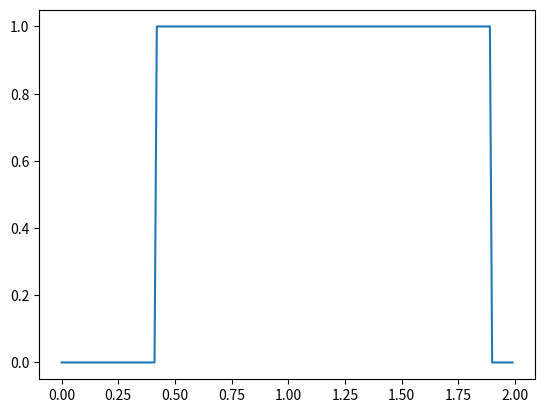

Python code for this plot:
import numpy
import csv
import matplotlib.pyplot as plt

#Functions
def GeometricMean(LineList, Spot):
    values = [x[Spot] for x in LineList]
    GeoMean=1
    for i in range(len(LineList)):
        GeoMean=GeoMean*values[i]
    return(GeoMean**(1/len(LineList)))

def PerformanceScores(a, b, c, d):
    # The number of rows in each matrix will always be three, so I am hard coding it in
    PS=[0]*3
    for x in range(3):
        PS[x]=[a[x]/sum(d), b[x]/sum(c), c[x]/sum(b), d[x]/sum(a)]
    return(PS)

#Weight all of the performance score values
#Add all of the values in the individual locations together
#Return the utility function for safety, ability to fluctuate, and profitability
def WeightPS(r_ij, weight_i):
    weightedPS=[0]*len(r_ij)
    for i in range(len(r_ij)):
        weightedPS[i]=[a*b for a,b in zip(r_ij[i],weight_i[i])]
    Desal=weightedPS[0]
    HProd=weightedPS[1]
    SynFuel=weightedPS[2]
    return(Desal, HProd, SynFuel)




#CONSTANTS AND INPUT
#1 corresponds to equally important
#2-3 correspond to weakly more important
#4-5 corresponds to strongly more important
#6-7 correspond to very strongly more important
#8-9 correspond to absolutely more important

Equal = (1.0,1.0,1.0,1.0)
EqI = (1/2,3/4,5/4,3/2)
InvEqI=(2/3,4/5,4/3,2)
Weak = (1,2,2,3)
InvWeak=(1/3,1/2,1/2,1)
Strong = (2,3,3,4)
InvStrong=(1/4,1/3,1/3,1/2)
Very = (5,6,6,7)
InvVery=(1/7,1/6,1/6,1/5)
Abs=(7,7.5,8.5,9)
InvAbs=(1/9,1/8.5,1/7.5,1/7)

SafetyLine1=[Equal, Equal, Equal, Equal, Equal, Weak,Strong, EqI, Strong, Very, Strong, Strong, EqI, Strong, Strong]
SafetyLine2=[InvWeak, InvStrong, InvEqI, InvStrong, InvVery, Equal, Equal, Equal, Equal, Equal, EqI, EqI,EqI, EqI, InvWeak]
SafetyLine3=[InvStrong, InvStrong, InvEqI, InvStrong, InvStrong, InvEqI, InvEqI, InvEqI, InvEqI, Weak, Equal, Equal, Equal, Equal, Equal]

FluctuateLine1 = [Equal, Equal, Equal, Equal, Equal, EqI, EqI, EqI, Abs, Very, Strong, Abs, EqI, Strong, Strong]
FluctuateLine2= [InvEqI, InvEqI, InvEqI, InvAbs, InvVery, Equal, Equal, Equal, Equal, Equal, Abs, Abs, EqI, InvWeak, EqI]
FluctuateLine3= [InvStrong, InvAbs, InvEqI, InvStrong, InvStrong, InvAbs, InvAbs, InvEqI, Weak, Equal, Equal, Equal, Equal, Equal]

ProfitabilityLine1 = [Equal, Equal, Equal, Equal, Equal, InvVery, EqI, Very, InvStrong, InvVery, EqI, InvVery, InvAbs, InvStrong, InvWeak]
ProfitabilityLine2 = [Very, InvEqI, InvVery, Strong, Very, Equal, Equal, Equal, Equal, Equal, EqI, EqI, InvAbs, EqI, Strong]
ProfitabilityLine3 = [InvEqI, Very, Abs, Strong, Weak, InvEqI, InvEqI, Abs, InvEqI, InvStrong, Equal, Equal, Equal, Equal, Equal]

CharLine1=[Equal, Equal, Equal, Equal, Equal, Very, Abs, Abs, Very, Very, Abs, Abs, Abs, EqI, Very]
CharLine2=[InvVery, InvAbs, InvAbs, InvVery, InvVery, Equal, Equal, Equal, Equal, Equal, InvAbs, InvVery, EqI, InvAbs]
CharLine3=[InvAbs, InvAbs, InvAbs, InvEqI, InvVery, Abs, Very, InvEqI, Abs, Strong, Equal, Equal, Equal, Equal, Equal]

#Find the Geometric Mean for Each of the matrices and each location
SafeSpot0 = [GeometricMean(SafetyLine1, 0), GeometricMean(SafetyLine2, 0), GeometricMean(SafetyLine3, 0)]
SafeSpot1 = [GeometricMean(SafetyLine1, 1), GeometricMean(SafetyLine2, 1),GeometricMean(SafetyLine3, 1)]
SafeSpot2 = [GeometricMean(SafetyLine1, 2), GeometricMean(SafetyLine2, 2),GeometricMean(SafetyLine3, 2)]
SafeSpot3 = [GeometricMean(SafetyLine1, 3), GeometricMean(SafetyLine2, 3),GeometricMean(SafetyLine3, 3)]

FlucSpot0 =  [GeometricMean(FluctuateLine1, 0), GeometricMean(FluctuateLine2, 0), GeometricMean(FluctuateLine3, 0)]
FlucSpot1  = [GeometricMean(FluctuateLine1, 1), GeometricMean(FluctuateLine2, 1), GeometricMean(FluctuateLine3, 1)]
FlucSpot2  = [GeometricMean(FluctuateLine1, 2), GeometricMean(FluctuateLine2, 2), GeometricMean(FluctuateLine3, 2)]
FlucSpot3  = [GeometricMean(FluctuateLine1, 3), GeometricMean(FluctuateLine2, 3), GeometricMean(FluctuateLine3, 3)]

ProfitSpot0 =  [GeometricMean(ProfitabilityLine1, 0), GeometricMean(ProfitabilityLine2, 0), GeometricMean(ProfitabilityLine3, 0)]
ProfitSpot1  = [GeometricMean(ProfitabilityLine1, 1), GeometricMean(ProfitabilityLine2, 1), GeometricMean(ProfitabilityLine3, 1)]
ProfitSpot2  = [GeometricMean(ProfitabilityLine1, 2), GeometricMean(ProfitabilityLine2, 2), GeometricMean(ProfitabilityLine3, 2)]
ProfitSpot3  = [GeometricMean(ProfitabilityLine1, 3), GeometricMean(ProfitabilityLine2, 3), GeometricMean(ProfitabilityLine3, 3)]

CharSpot0 =  [GeometricMean(CharLine1, 0), GeometricMean(CharLine2, 0), GeometricMean(CharLine3, 0)]
CharSpot1  = [GeometricMean(CharLine1, 1), GeometricMean(CharLine2, 1), GeometricMean(CharLine3, 1)]
CharSpot2  = [GeometricMean(CharLine1, 2), GeometricMean(CharLine2, 2), GeometricMean(CharLine3, 2)]
CharSpot3  = [GeometricMean(CharLine1, 3), GeometricMean(CharLine2, 3), GeometricMean(CharLine3, 3)]

#Save the Performance Score values
SafetyPS = PerformanceScores(SafeSpot0, SafeSpot1, SafeSpot2, SafeSpot3)
FlucPS = PerformanceScores(FlucSpot0, FlucSpot1, FlucSpot2, FlucSpot3)
ProfitPS = PerformanceScores(ProfitSpot0, ProfitSpot1, ProfitSpot2, ProfitSpot3)
Weights = PerformanceScores(CharSpot0, CharSpot1, CharSpot2, CharSpot3)



#I am passing in the performance scores and returning the weighted performance scores for each of the options
DesalSafe, HProdSafe, SynFuelSafe = WeightPS(SafetyPS, Weights)
DesalFluc, HProdFluc, SynFuelFluc = WeightPS(FlucPS, Weights)
DesalProf, HProdProf, SynFuelProf = WeightPS(ProfitPS, Weights)

def Utility(A, B, C):
    utility=[0]*len(C)
    for x in range(len(C)):
        utility[x] = A[x]+B[x]+C[x]
    return(utility)

DesalU=Utility(DesalSafe, DesalFluc, DesalProf)
HProdU= Utility(HProdSafe, HProdFluc, HProdProf)
SynFuelU=Utility(SynFuelSafe, SynFuelFluc, SynFuelProf)

#Save the PerformanceScores to a file
with open('PerformanceScores.csv', 'w') as myfile:
    out=csv.writer(myfile)
    out.writerow('Safety')
    out.writerow(SafetyPS[0])
    out.writerow(SafetyPS[1])
    out.writerow(SafetyPS[2])
    out.writerow('\nFluctuate')
    out.writerow(FlucPS[0])
    out.writerow(FlucPS[1])
    out.writerow(FlucPS[2])
    out.writerow('\nProfitability')
    out.writerow(ProfitPS[0])
    out.writerow(ProfitPS[1])
    out.writerow(ProfitPS[2])
    out.writerow('\nFuzzy Weights')
    out.writerow(Weights[0])
    out.writerow(Weights[1])
    out.writerow(Weights[2])
myfile.close()

with open('Utility.csv', 'w') as ufile:
    output = csv.writer(ufile)
    output.writerow('Desalination')
    output.writerow(Utility(DesalSafe, DesalFluc, DesalProf))
    output.writerow("Hydrogen")
    output.writerow(Utility(HProdSafe, HProdFluc, HProdProf))
    output.writerow("Synthetic Fuels")
    output.writerow(Utility(SynFuelSafe, SynFuelFluc, SynFuelProf))

ufile.close()

#Graph Member Functions

x=list(numpy.arange(0,2,0.01))
alpha=[0]*len(x)
for i in range(len(x)):
    if x[i]<DesalU[0] or x[i]>DesalU[3]:
        alpha[i]=0
        print('alpha 0')
    else:
        alpha[i]=1
        print('alpha 1')
plt.plot(x,alpha)
plt.show
